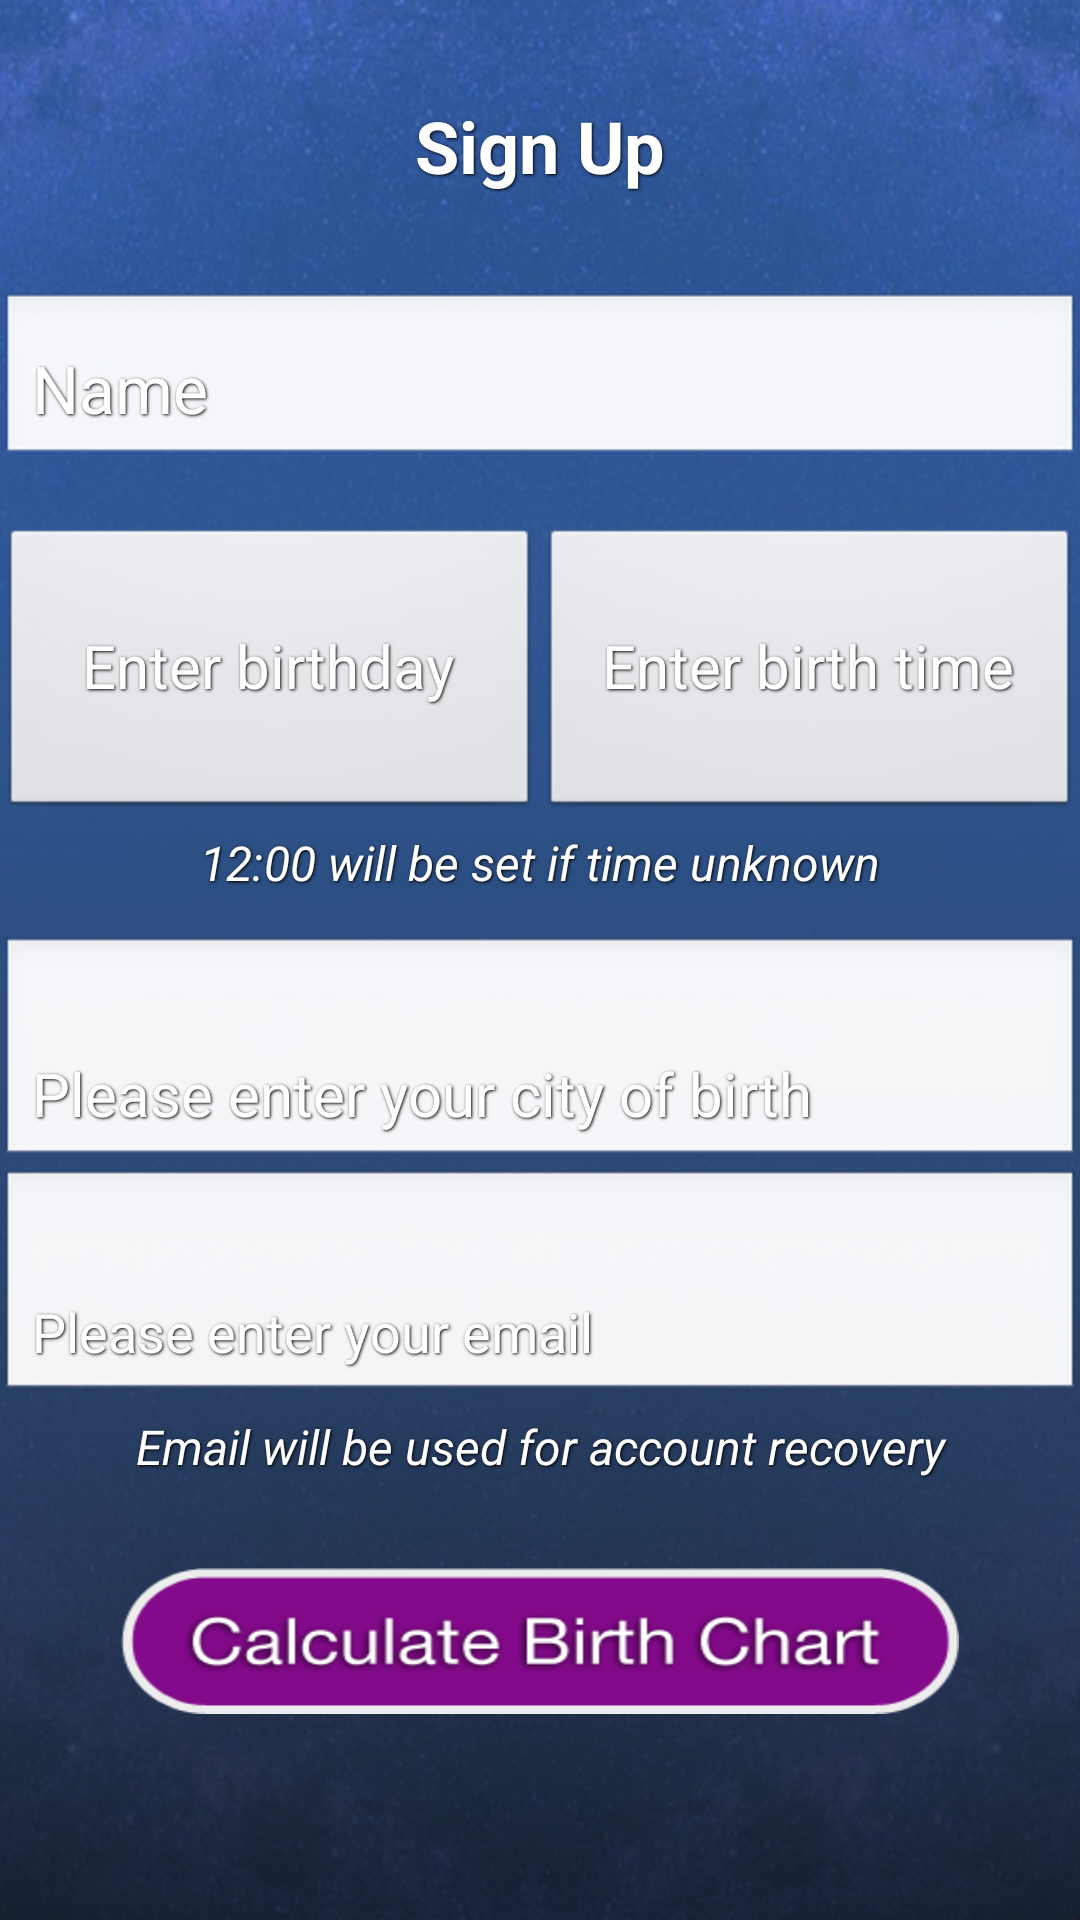

This screen was rendered from an Android layout file. Write that file and the resources it references.
<!-- AndroidManifest.xml: application theme AppTheme -->
<!-- res/layout/register_layout.xml -->
<?xml version="1.0" encoding="utf-8"?>

<RelativeLayout xmlns:android="http://schemas.android.com/apk/res/android"
    android:layout_width="match_parent"
    android:layout_height="match_parent"
 android:background="@drawable/backlayer">
  
    <FrameLayout
        android:layout_width="match_parent"
        android:layout_height="match_parent"
       >
        
        <ImageView 
            android:id="@+id/zodiac"
            android:contentDescription="@string/spinningZodiac"
            android:layout_width="wrap_content"
            android:layout_height="wrap_content"
            android:src="@drawable/circlefix3"/>
    </FrameLayout>
    
    
    <LinearLayout 
        android:layout_width="match_parent"
    android:layout_height="match_parent"
    android:orientation="vertical" 
      
    android:weightSum="6">
    
    
    <TextView 
        android:layout_width="match_parent"
        android:layout_height="0dp"
        android:layout_weight="1"
        android:text="@string/signUp"
        android:gravity="center"
        style="@style/headingText"
        />
  
    <EditText 
        android:id="@+id/name"
        android:layout_width="match_parent"
        android:layout_height="0dp"
        android:layout_weight=".6"
        android:hint="@string/name"
        android:textColor="@color/white"
        style="@style/editTextInput"
        android:singleLine="true"
        android:textColorHint="@color/white"
        android:gravity="bottom"
        android:imeOptions="actionNext"
        android:inputType="text"/>
    
    <LinearLayout 
        android:layout_width="match_parent"
        android:layout_height="0dp"
        android:layout_weight="1" 
        android:orientation="horizontal"
        android:layout_marginTop="20dp" >
 
	    <Button
	        android:id="@+id/birthday"
	        android:layout_width="0dp"
	        android:layout_height="match_parent"
	        android:layout_weight="1"
	        android:hint="@string/enterBday"
	        style="@style/splashText"
	        android:textColorHint="@color/white"
	        android:focusable="true"
	       />
		<Button
	        android:id="@+id/birthtime"
	        android:layout_width="0dp"
	        android:layout_height="match_parent"
	        android:layout_weight="1"       
	        android:hint="@string/enterBirthTime"
	        style="@style/splashText"
	        android:textColorHint="@color/white"
	        android:onClick="showTimePickerDialog"
	       />
	</LinearLayout>
	<TextView 
	    android:layout_width="match_parent"
	    android:layout_height="0dp"
	    android:layout_weight=".3"
	    style="@style/Explanation"
	    android:text="@string/birthTimeExpl"
	    android:gravity="center"/>
    
    <AutoCompleteTextView
        android:id="@+id/birthLocTV"
        android:layout_width="match_parent"
        android:layout_height="0dp"
        android:layout_weight=".8"
        android:hint="@string/enterLoc"
        android:singleLine="true"      
        style="@style/splashText"
        android:textColorHint="@color/white"
        android:layout_marginTop="10dp"
        android:gravity="bottom"
        />


    <EditText 
        android:id="@+id/email"
        android:layout_width="match_parent"
        android:layout_height="0dp"
        android:layout_weight=".8"
        android:hint="@string/enterEmail"
        android:inputType="textEmailAddress"
        style="@style/splashText18"
        android:singleLine="true"
        android:textColorHint="@color/white"
        android:gravity="bottom"
        />
<TextView 
	    android:layout_width="match_parent"
	    android:layout_height="0dp"
	    android:layout_weight=".3"
	    style="@style/Explanation"
	    android:text="@string/emailExplan"
	    android:gravity="center"/>








 







 






 

    
       <Button 
           android:id="@+id/done"
           android:layout_width="wrap_content"
        android:layout_height="0dp"
        android:layout_weight=".5" 
        android:layout_marginTop="26dp"
      android:background="@drawable/calculate"
    android:layout_gravity="center"
           />
       </LinearLayout>


</RelativeLayout>
<!-- resources referenced by this layout -->
<resources>
  <color name="white">#FFFFFF</color>
  <!-- drawable backlayer: png bitmap (drawable-hdpi, 417013 bytes) -->
  <!-- drawable calculate: png bitmap (drawable-hdpi, 21498 bytes) -->
  <string name="birthTimeExpl">12:00 will be set if time unknown</string>
  <string name="emailExplan">Email will be used for account recovery</string>
  <string name="enterBday">Enter birthday</string>
  <string name="enterBirthTime">Enter birth time</string>
  <string name="enterEmail">Please enter your email</string>
  <string name="enterLoc">Please enter your city of birth</string>
  <string name="name">Name</string>
  <string name="radio_female">Female</string>
  <string name="radio_male">Male</string>
  <string name="signUp">Sign Up</string>
  <string name="spinningZodiac">spinningZodiac</string>
  <style name="Explanation">
      <item name="android:textColor">@color/white</item>   
      <item name="android:textSize">16sp</item>
      <item name="android:shadowColor">@color/black</item>
          <item name="android:shadowDx">1</item>
          <item name="android:shadowDy">1</item>
          <item name="android:shadowRadius">2</item>
          <item name="android:textStyle">italic</item>
          <item name="android:paddingLeft">4dp</item>
           <item name="android:paddingRight">4dp</item>
  </style>
  <style name="editTextInput">
          <item name="android:layout_width">wrap_content</item>
          <item name="android:layout_height">wrap_content</item>
          <item name="android:textColor">@color/white</item>
         
          <item name="android:shadowColor">@color/black</item>
          <item name="android:shadowDx">1</item>
          <item name="android:shadowDy">1</item>
          <item name="android:shadowRadius">2</item>
          <item name="android:textSize">22sp</item>           
      </style>
  <style name="headingText">
          <item name="android:layout_width">wrap_content</item>
          <item name="android:layout_height">wrap_content</item>
          <item name="android:textColor">@color/white</item>
         
          <item name="android:shadowColor">@color/black</item>
          <item name="android:shadowDx">1</item>
          <item name="android:shadowDy">1</item>
          <item name="android:shadowRadius">2</item>
          <item name="android:textSize">24sp</item>  
          <item name="android:textStyle">bold</item>        
      </style>
  <style name="splashText">
          <item name="android:layout_width">wrap_content</item>
          <item name="android:layout_height">wrap_content</item>
          <item name="android:textColor">@color/white</item>
         
          <item name="android:shadowColor">@color/black</item>
          <item name="android:shadowDx">1</item>
          <item name="android:shadowDy">1</item>
          <item name="android:shadowRadius">2</item>
          <item name="android:textSize">20sp</item>          
      </style>
  <style name="splashText18">
          <item name="android:layout_width">wrap_content</item>
          <item name="android:layout_height">wrap_content</item>
          <item name="android:textColor">@color/white</item>
         
          <item name="android:shadowColor">@color/black</item>
          <item name="android:shadowDx">1</item>
          <item name="android:shadowDy">1</item>
          <item name="android:shadowRadius">2</item>
          <item name="android:textSize">18sp</item>          
      </style>
  <style name="AppTheme" parent="AppBaseTheme">
          
      </style>
  <color name="black">#000000</color>
  <style name="AppBaseTheme" parent="android:Theme.Light">
          
      </style>
</resources>
